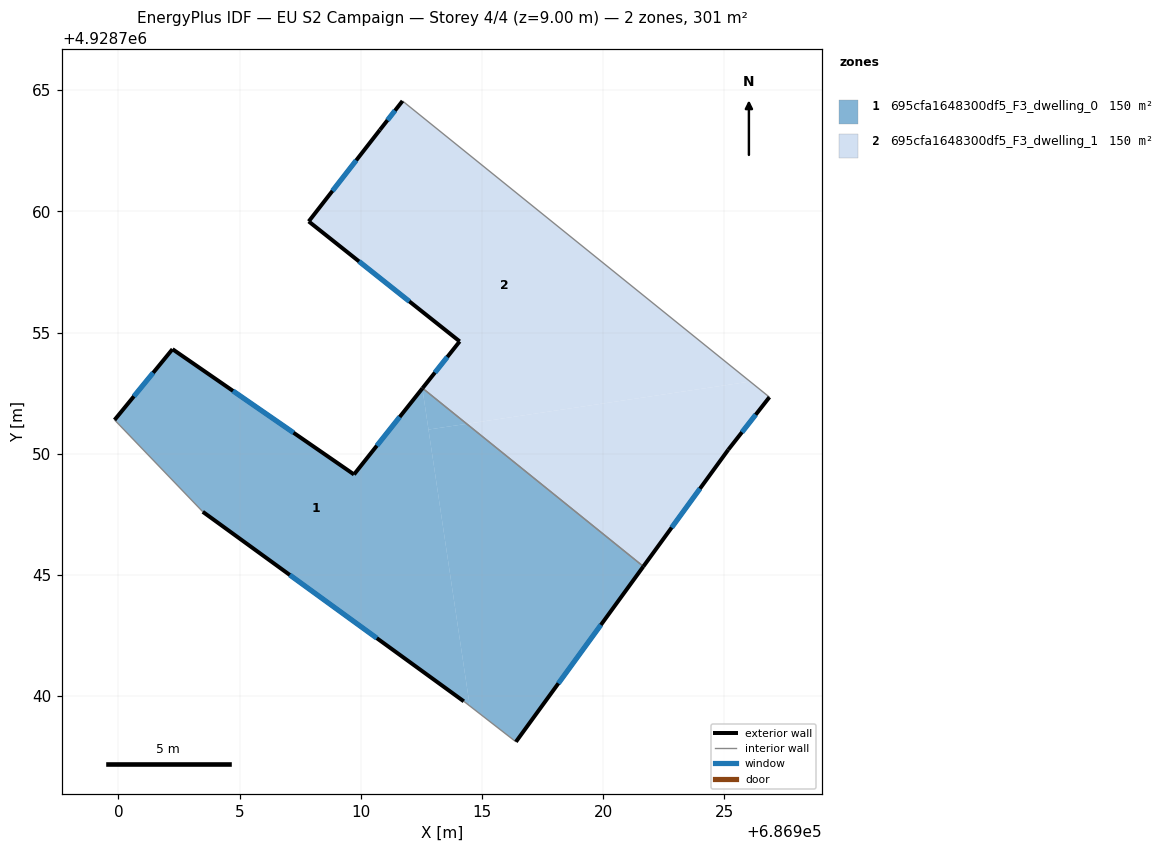
=== STOREY PLAN SPEC (per zone: floor XY polygon, exterior-wall plan segments, windows/doors) ===
zone 1: 695cfa1648300df5_F3_dwelling_0  (150.5 m²)
  floor: (686912.54, 4928752.70) (686914.49, 4928739.60) (686914.25, 4928739.79) (686903.48, 4928747.61) (686899.84, 4928751.40) (686902.23, 4928754.32) (686909.72, 4928749.15)
  floor: (686921.66, 4928745.35) (686916.40, 4928738.12) (686914.49, 4928739.60) (686912.79, 4928751.00) (686914.37, 4928751.24)
  floor: (686914.37, 4928751.24) (686912.79, 4928751.00) (686912.54, 4928752.70) (686912.54, 4928752.71)
  exterior wall: (686902.23, 4928754.32) – (686899.84, 4928751.40)  [3.8 m]
    window: (686901.43, 4928753.34) – (686900.63, 4928752.37)  [1.3 m²]
  exterior wall: (686909.72, 4928749.15) – (686902.23, 4928754.32)  [9.1 m]
    window: (686907.22, 4928750.87) – (686904.72, 4928752.59)  [3.0 m²]
  exterior wall: (686912.54, 4928752.71) – (686909.72, 4928749.15)  [4.5 m]
    window: (686911.60, 4928751.52) – (686910.66, 4928750.33)  [1.5 m²]
  exterior wall: (686916.40, 4928738.12) – (686921.66, 4928745.35)  [8.9 m]
    window: (686918.15, 4928740.53) – (686919.90, 4928742.94)  [3.0 m²]
  exterior wall: (686903.48, 4928747.61) – (686914.25, 4928739.79)  [13.3 m]
    window: (686907.07, 4928745.00) – (686910.66, 4928742.39)  [4.4 m²]
  interior walls: 3
zone 2: 695cfa1648300df5_F3_dwelling_1  (150.5 m²)
  floor: (686926.06, 4928752.98) (686914.37, 4928751.24) (686912.54, 4928752.71) (686914.08, 4928754.64) (686907.85, 4928759.59) (686910.81, 4928763.40) (686911.72, 4928764.56)
  floor: (686926.86, 4928752.34) (686925.16, 4928750.17) (686921.66, 4928745.35) (686914.37, 4928751.24) (686926.06, 4928752.98)
  exterior wall: (686907.85, 4928759.59) – (686914.08, 4928754.64)  [8.0 m]
    window: (686909.92, 4928757.94) – (686912.00, 4928756.29)  [2.7 m²]
  exterior wall: (686910.79, 4928763.37) – (686907.85, 4928759.59)  [4.8 m]
    window: (686909.81, 4928762.11) – (686908.83, 4928760.85)  [1.6 m²]
  exterior wall: (686911.72, 4928764.56) – (686910.79, 4928763.37)  [1.5 m]
    window: (686911.41, 4928764.16) – (686911.10, 4928763.76)  [0.5 m²]
  exterior wall: (686925.16, 4928750.17) – (686926.86, 4928752.34)  [2.8 m]
    window: (686925.72, 4928750.89) – (686926.29, 4928751.61)  [0.9 m²]
  exterior wall: (686921.66, 4928745.35) – (686925.16, 4928750.17)  [6.0 m]
    window: (686922.82, 4928746.96) – (686923.99, 4928748.56)  [2.0 m²]
  exterior wall: (686914.08, 4928754.64) – (686912.54, 4928752.71)  [2.5 m]
    window: (686913.57, 4928753.99) – (686913.05, 4928753.35)  [0.8 m²]
  interior walls: 2

=== DERIVED (storey summary) ===
Building: EU S2 Campaign
Storey: 4 of 4  (floor level z = 9.00 m)
Storey gross floor area: 301.0 m²
Zones on this storey: 2
  - 695cfa1648300df5_F3_dwelling_0: floor 150.5 m²; exterior wall 39.7 m (119.0 m²); 5 window(s) 13.2 m²; WWR 11.1%
  - 695cfa1648300df5_F3_dwelling_1: floor 150.5 m²; exterior wall 25.4 m (76.3 m²); 6 window(s) 8.5 m²; WWR 11.1%
Zone adjacency (shared interzone walls):
  - 695cfa1648300df5_F3_dwelling_0 ↔ 695cfa1648300df5_F3_dwelling_1